Dataset: processed_data (GitHub, maomao7784/Casting-Product-Quality-Inspection). Classes: defective front, ok front.

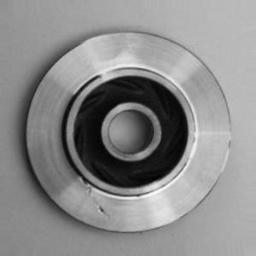
Label: defective front

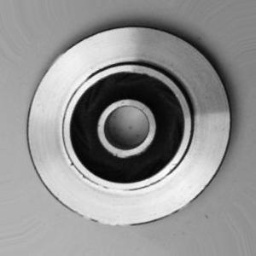
Label: defective front

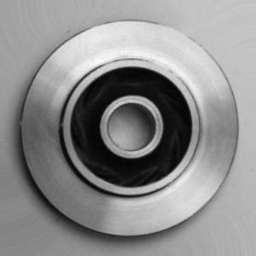
Label: ok front

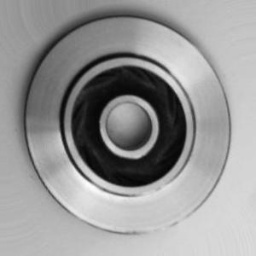
Label: ok front

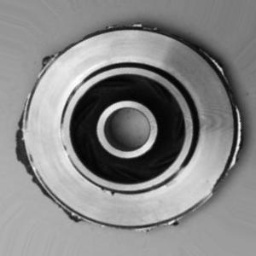
Label: defective front

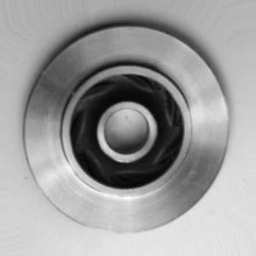
Label: ok front
